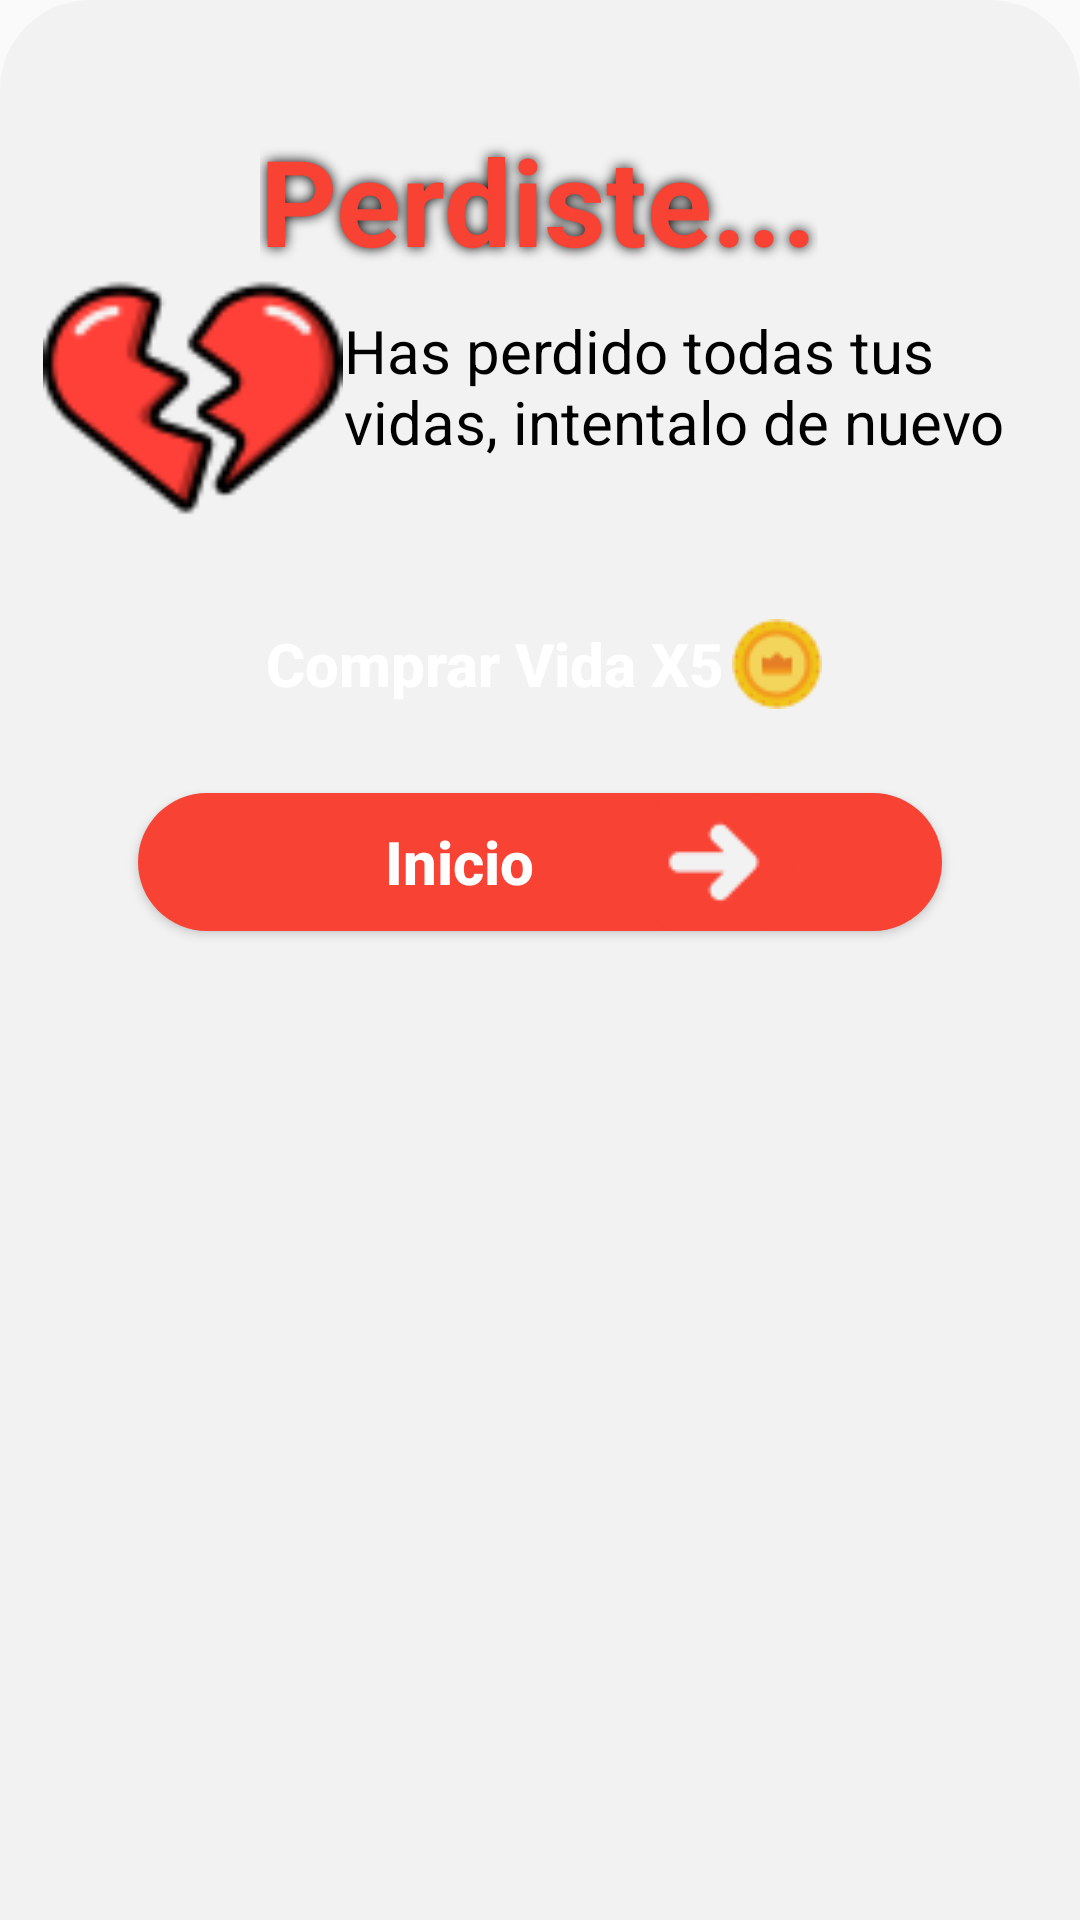

Layout XML and referenced resources for this Android screen:
<!-- AndroidManifest.xml: application theme Theme.Finanzi -->
<!-- res/layout/menu3.xml -->
<?xml version="1.0" encoding="utf-8"?>
<androidx.constraintlayout.widget.ConstraintLayout xmlns:android="http://schemas.android.com/apk/res/android"
    xmlns:app="http://schemas.android.com/apk/res-auto"
    xmlns:tools="http://schemas.android.com/tools"
    android:layout_width="match_parent"
    android:layout_height="match_parent"
    android:background="@drawable/menu_color">

    <TextView
        android:id="@+id/mi_texto"
        android:layout_width="wrap_content"
        android:layout_height="wrap_content"
        android:shadowColor="@android:color/black"
        android:shadowRadius="10"
        android:text="Perdiste..."
        android:textColor="#F84234"
        android:textSize="40dp"
        android:textStyle="bold"
        android:translationY="30dp"
        app:layout_constraintEnd_toEndOf="parent"
        app:layout_constraintHorizontal_bias="0.497"
        app:layout_constraintStart_toStartOf="parent"
        app:layout_constraintTop_toTopOf="parent" />

    <TextView
        android:id="@+id/textView2"
        android:layout_width="235dp"
        android:layout_height="65dp"
        android:text="Has perdido todas tus vidas, intentalo de nuevo"
        android:textColor="#000"
        android:textSize="20dp"
        android:translationY="20dp"
        android:layout_marginTop="20dp"
        app:layout_constraintEnd_toEndOf="parent"
        app:layout_constraintHorizontal_bias="0.529"
        app:layout_constraintStart_toEndOf="@+id/imageView"
        app:layout_constraintTop_toBottomOf="@+id/mi_texto" />

    <View
        android:id="@+id/rectangulo"
        android:layout_width="100dp"
        android:layout_height="50dp"
        android:background="#F2F2F2"
        android:translationY="125dp"
        app:layout_constraintBottom_toBottomOf="parent"
        app:layout_constraintTop_toBottomOf="@+id/button2"
        app:layout_constraintVertical_bias="0.0"
        tools:ignore="MissingConstraints"
        tools:layout_editor_absoluteX="75dp" />

    <Button
        android:id="@+id/button2"
        android:layout_width="268dp"
        android:layout_height="46dp"
        android:layout_marginTop="20dp"
        android:layout_marginBottom="20dp"
        android:background="@drawable/rojo"
        android:drawableRight="@drawable/proximo__2__1"
        android:elevation="20dp"
        android:paddingStart="50dp"
        android:paddingEnd="49dp"
        android:text="Inicio"
        android:textAllCaps="false"
        android:textColor="#fff"
        android:textSize="20sp"
        android:textStyle="bold"
        android:translationY="50dp"
        app:layout_constraintEnd_toEndOf="parent"
        app:layout_constraintStart_toStartOf="parent"
        app:layout_constraintTop_toBottomOf="@+id/button3" />

    <Button
        android:id="@+id/button3"
        android:layout_width="268dp"
        android:layout_height="46dp"
        android:background="@drawable/inicio_finanzi"
        android:drawableRight="@drawable/moneda"
        android:elevation="20dp"
        android:paddingStart="40dp"
        android:paddingEnd="40dp"
        android:text="Comprar Vida X5"
        android:textAllCaps="false"
        android:textColor="@color/white"
        android:textSize="20sp"
        android:textStyle="bold"
        android:translationY="50dp"
        app:layout_constraintEnd_toEndOf="parent"
        app:layout_constraintStart_toStartOf="parent"
        app:layout_constraintTop_toBottomOf="@+id/textView2" />

    <ImageView
        android:id="@+id/imageView"
        android:layout_width="100dp"
        android:layout_height="100dp"
        android:layout_marginStart="32dp"
        android:layout_marginTop="20dp"
        app:layout_constraintEnd_toStartOf="@+id/mi_texto"
        app:layout_constraintStart_toStartOf="parent"
        app:layout_constraintTop_toBottomOf="@+id/mi_texto"
        app:srcCompat="@drawable/corazon_roto" />

</androidx.constraintlayout.widget.ConstraintLayout>
<!-- resources referenced by this layout -->
<resources>
  <color name="white">#FFFFFFFF</color>
  <!-- drawable corazon_roto: png bitmap (drawable, 3671 bytes) -->
  <!-- drawable menu_color (drawable) -->
  <?xml version="1.0" encoding="utf-8"?>
  <shape xmlns:android="http://schemas.android.com/apk/res/android">
      <solid
          android:color="#F2F2F2"/>
      <corners
          android:topLeftRadius="30dp"
          android:topRightRadius="30dp"/>
      <padding
          android:left="10dp"
          android:right="10dp"
          android:top="10dp"
          android:bottom="10dp"/>
  </shape>
  <!-- drawable moneda: png bitmap (drawable, 1442 bytes) -->
  <!-- drawable proximo__2__1: png bitmap (drawable, 1788 bytes) -->
  <!-- drawable rojo (drawable) -->
  <shape xmlns:android="http://schemas.android.com/apk/res/android">
      <gradient android:angle="90"
          android:startColor="#F84234"
          android:endColor="#f84234"
          android:type="linear"/>
      <corners android:radius="40dp"></corners>
  </shape>
  <style name="Theme.Finanzi" parent="Theme.AppCompat.Light.NoActionBar">
          
          <item name="colorPrimary">@color/purple_500</item>
          <item name="colorPrimaryVariant">#00000000</item>
          <item name="colorOnPrimary">@color/white</item>
          
          <item name="colorSecondary">@color/teal_200</item>
          <item name="colorSecondaryVariant">@color/teal_700</item>
          <item name="colorOnSecondary">@color/black</item>
          
          <item name="android:statusBarColor">?attr/colorPrimaryVariant</item>
          
      </style>
  <color name="purple_500">#FF6200EE</color>
  <color name="teal_200">#348BF8</color>
  <color name="teal_700">#348BF8</color>
  <color name="black">#FF000000</color>
</resources>
